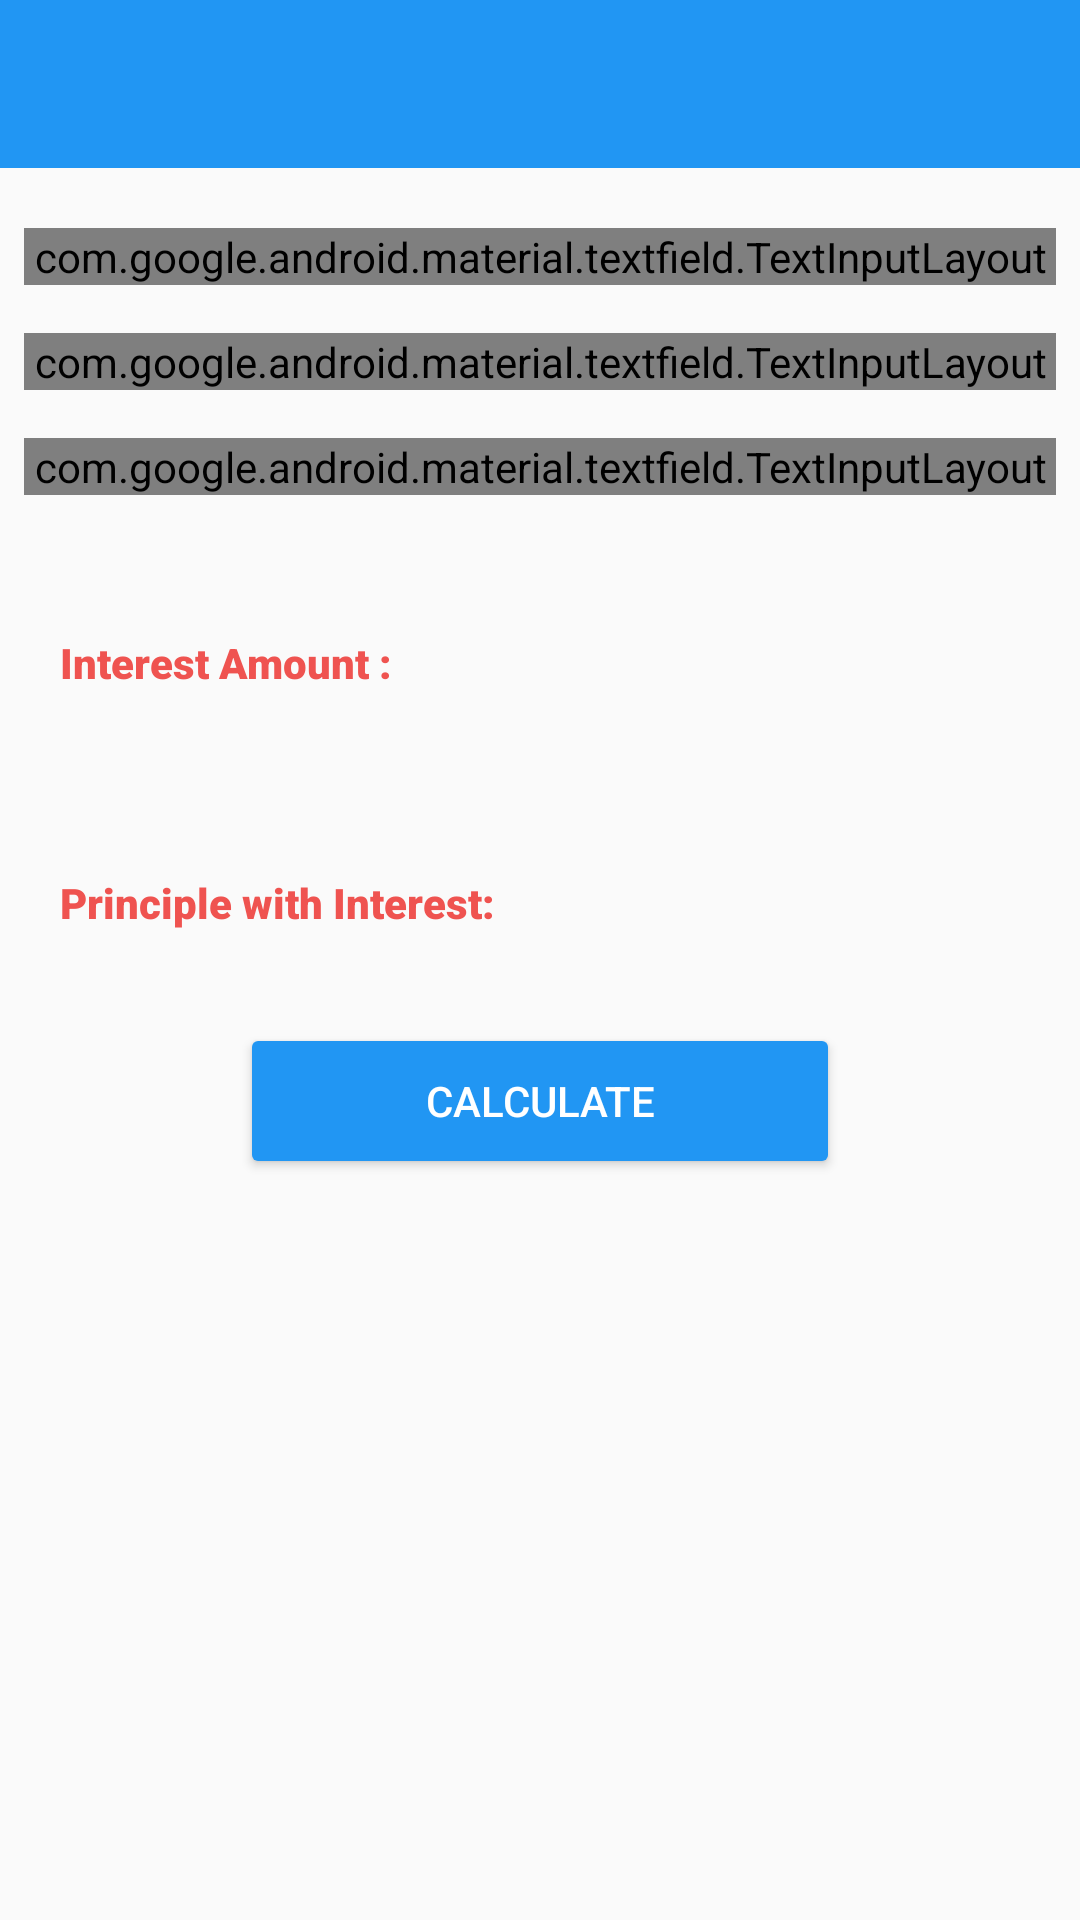

Write the Android layout XML for this screen, with the resource values it uses.
<!-- AndroidManifest.xml: application theme MaterialTheme -->
<!-- res/layout/activity_interest_calculator.xml -->
<?xml version="1.0" encoding="utf-8"?>
<LinearLayout xmlns:android="http://schemas.android.com/apk/res/android"
    xmlns:app="http://schemas.android.com/apk/res-auto"
    xmlns:tools="http://schemas.android.com/tools"
    android:layout_width="match_parent"
    android:layout_height="match_parent"
    android:orientation="vertical"
    tools:context=".ui.options.InterestCalculator">

    <androidx.appcompat.widget.Toolbar
        android:id="@+id/toolbar"
        android:layout_width="match_parent"
        android:layout_height="wrap_content"
        android:background="?attr/colorPrimary"
        android:elevation="0dp"
        android:theme="@style/ToolbarTheme"
        app:layout_scrollFlags="scroll|enterAlways|snap"
        app:popupTheme="@style/ThemeOverlay.AppCompat.Light"
        app:titleTextColor="@color/textColorPrimary"
        tools:ignore="MissingConstraints" />

    <TextView
        android:layout_width="match_parent"
        android:layout_height="100dp"
        android:text="Interest Calculator"
        android:layout_gravity="center"
        android:visibility="gone"
        android:textSize="36dp"
        android:textColor="@color/primary_text_expense"
        android:fontFamily="sans-serif-black"
        android:gravity="center"
        />

    <com.google.android.material.textfield.TextInputLayout
        style="@style/Widget.MaterialComponents.TextInputLayout.OutlinedBox"
        android:layout_width="match_parent"
        android:layout_height="wrap_content"
        android:layout_marginLeft="8dp"
        android:layout_marginRight="8dp"
        android:layout_marginTop="20dp"
        android:layout_marginBottom="16dp"
        android:hint="Principle Amount">

        <com.google.android.material.textfield.TextInputEditText
            android:id="@+id/principalAmount"
            android:layout_width="match_parent"
            android:layout_height="wrap_content"
            />

    </com.google.android.material.textfield.TextInputLayout>

    <com.google.android.material.textfield.TextInputLayout
        style="@style/Widget.MaterialComponents.TextInputLayout.OutlinedBox"
        android:layout_width="match_parent"
        android:layout_height="wrap_content"
        android:layout_marginLeft="8dp"
        android:layout_marginRight="8dp"
        android:layout_marginBottom="16dp"
        android:hint="Interest in percentages">

        <com.google.android.material.textfield.TextInputEditText
            android:id="@+id/interestPercentage"
            android:layout_width="match_parent"
            android:layout_height="wrap_content"
            />

    </com.google.android.material.textfield.TextInputLayout>
    <com.google.android.material.textfield.TextInputLayout
        style="@style/Widget.MaterialComponents.TextInputLayout.OutlinedBox"
        android:layout_width="match_parent"
        android:layout_height="wrap_content"
        android:layout_marginLeft="8dp"
        android:layout_marginRight="8dp"
        android:layout_marginBottom="16dp"
        android:hint="Months">

        <com.google.android.material.textfield.TextInputEditText
            android:id="@+id/monthsRange"
            android:layout_width="match_parent"
            android:layout_height="wrap_content"
            />

    </com.google.android.material.textfield.TextInputLayout>




























    <TextView
        android:layout_width="match_parent"
        android:layout_height="40dp"
        android:text="Interest Amount :"
        android:gravity=""
        android:textColor="@color/primary_text_expense"
        android:fontFamily="sans-serif-black"
        android:layout_margin="20dp"
        android:id="@+id/onlyInterest"
        />
    <TextView
        android:layout_width="match_parent"
        android:layout_height="40dp"
        android:text="Principle with Interest:"
        android:gravity=""
        android:textColor="@color/primary_text_expense"
        android:fontFamily="sans-serif-black"
        android:layout_margin="20dp"
        android:id="@+id/principalWithInterest"
        />


    <Button
        android:id="@+id/calculate"
        style="@style/Widget.AppCompat.Button.Colored"
        android:layout_width="200dp"
        android:layout_height="52dp"
        android:layout_centerHorizontal="true"
        android:layout_gravity="center_horizontal"
        android:layout_marginStart="8dp"
        android:layout_marginEnd="8dp"
        android:layout_marginBottom="8dp"
        android:backgroundTint="@color/colorPrimary"
        android:paddingLeft="8dp"
        android:paddingRight="8dp"
        android:text="Calculate"
        app:layout_constraintBottom_toBottomOf="parent"
        app:layout_constraintEnd_toEndOf="parent"
        app:layout_constraintStart_toStartOf="parent" />
















</LinearLayout>
<!-- resources referenced by this layout -->
<resources>
  <color name="colorPrimary">#2196f3</color>
  <color name="primary_text_expense">#ef5350</color>
  <color name="textColorPrimary">#FFFFFF</color>
  <style name="ToolbarTheme" parent="ThemeOverlay.AppCompat.ActionBar">
          <item name="android:textColorPrimary">@color/textColorPrimary</item>
          <item name="actionMenuTextColor">@color/textColorPrimary</item>
          <item name="android:textColorSecondary">@color/textColorPrimary</item>
      </style>
  <style name="MaterialTheme" parent="Theme.AppCompat.Light.NoActionBar">
          <item name="colorPrimary">@color/colorPrimary</item>
          <item name="colorPrimaryDark">@color/colorPrimaryDark</item>
          <item name="colorAccent">@color/colorAccent</item>
          <item name="android:windowContentTransitions">true</item>
          <item name="android:windowAllowEnterTransitionOverlap">true</item>
          <item name="android:windowAllowReturnTransitionOverlap">true</item>
          <item name="android:windowSharedElementEnterTransition">@android:transition/move</item>
          <item name="android:windowSharedElementExitTransition">@android:transition/move</item>
      </style>
  <color name="colorPrimaryDark">#3a7bd5</color>
  <color name="colorAccent">#b71c1c</color>
</resources>
